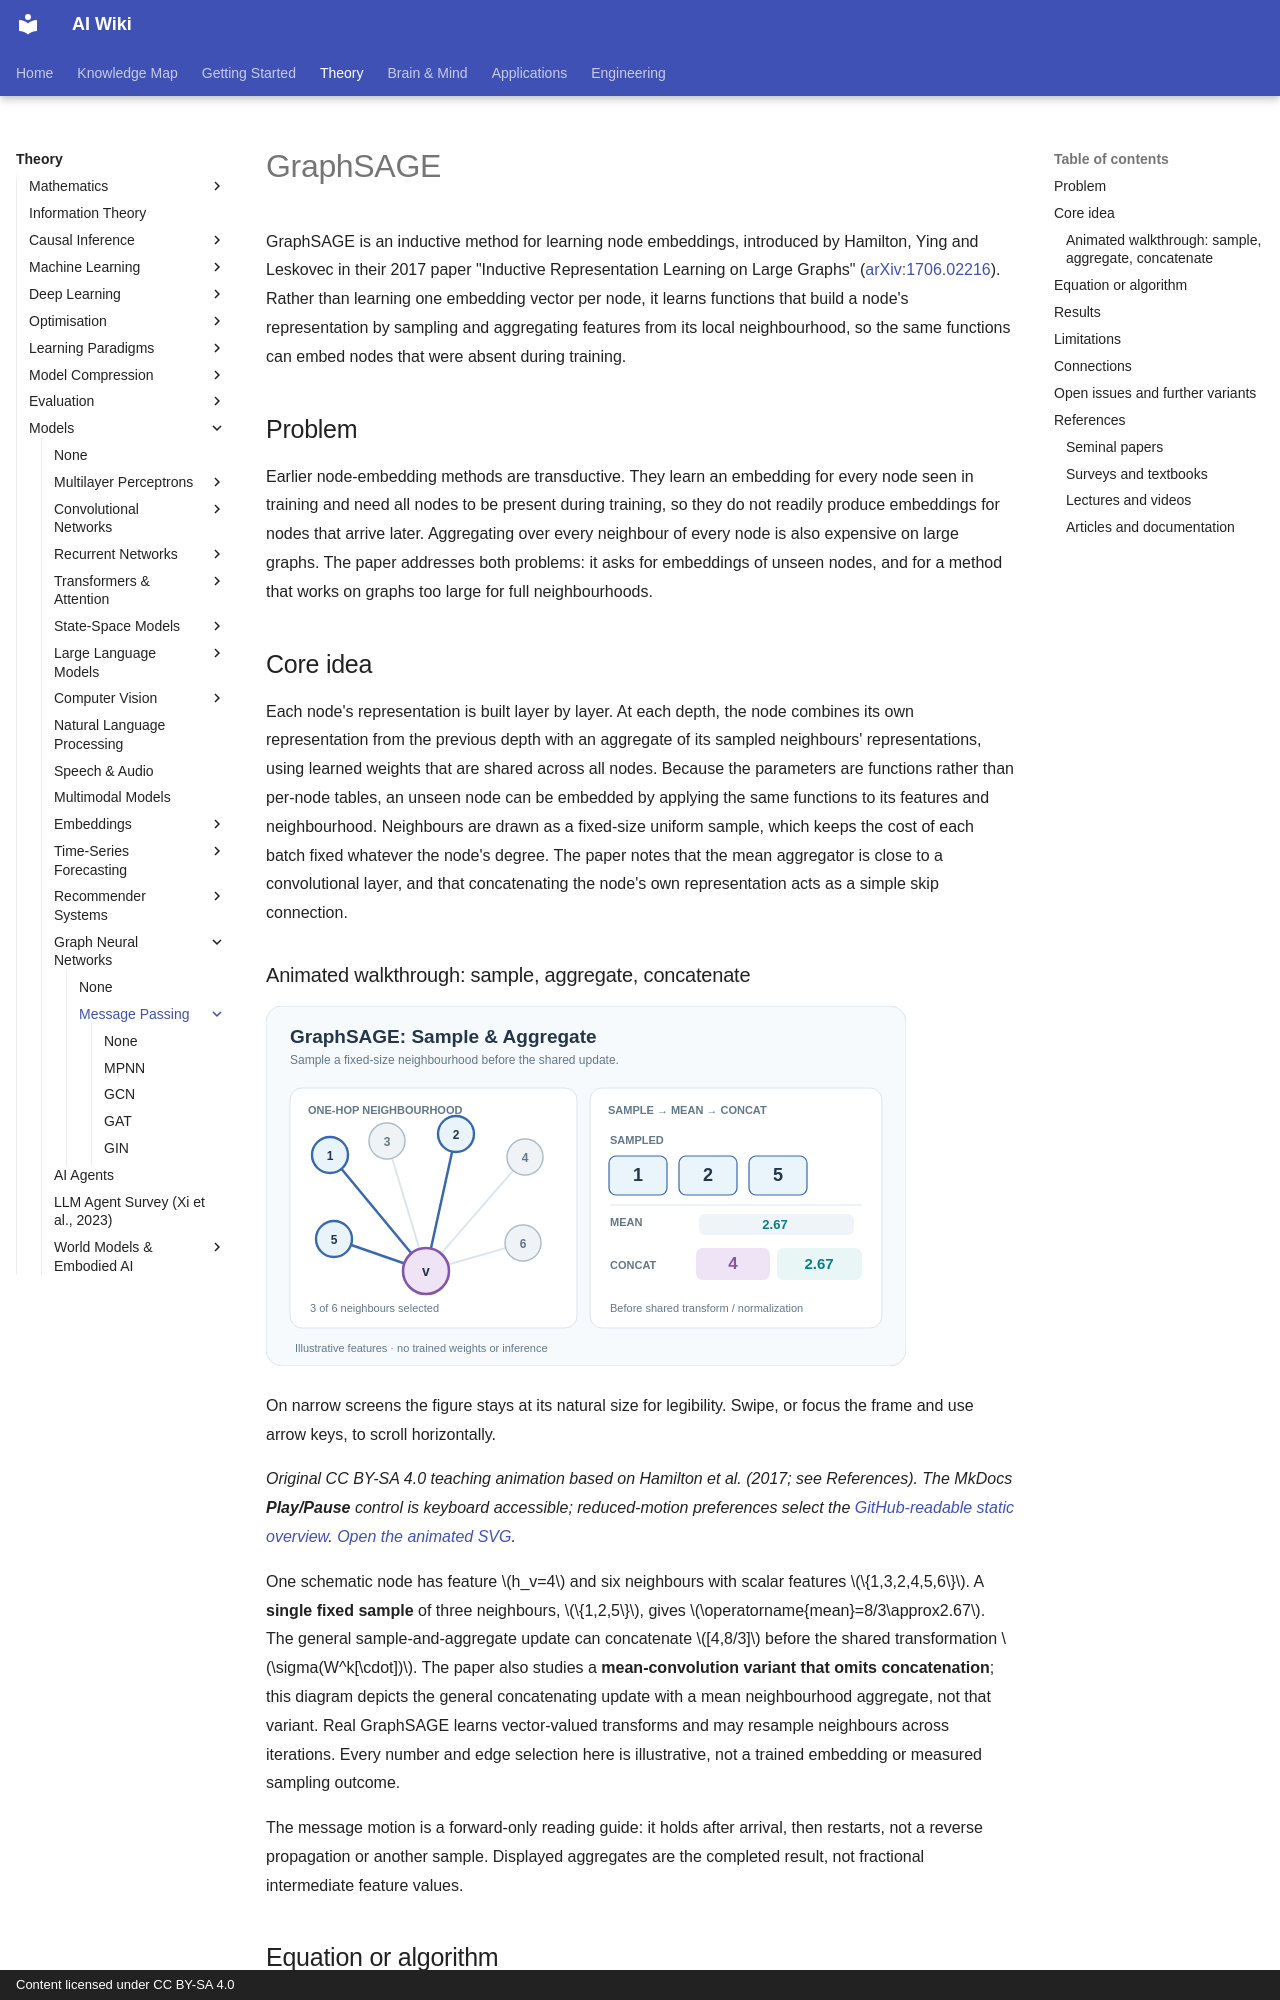

repository: zi-yue-1129/ai-wiki · page: theory/models/gnn/message-passing/graphsage/index.html · generator: mkdocs · copyright: Content licensed under CC BY-SA 4.0

---
related:
- theory/models/gnn/message-passing
- theory/models/gnn
aliases:
  - Graph Sample and Aggregate
  - GraphSAGE
  - 圖採樣與聚合
tags:
  - graph neural networks
  - inductive learning
  - neighbourhood sampling
last_reviewed: 2026-10-28
---

# GraphSAGE

GraphSAGE is an inductive method for learning node embeddings, introduced by Hamilton, Ying and Leskovec in their 2017 paper "Inductive Representation Learning on Large Graphs" ([arXiv:1706.02216](https://arxiv.org/abs/1706.02216)). Rather than learning one embedding vector per node, it learns functions that build a node's representation by sampling and aggregating features from its local neighbourhood, so the same functions can embed nodes that were absent during training.

## Problem

Earlier node-embedding methods are transductive. They learn an embedding for every node seen in training and need all nodes to be present during training, so they do not readily produce embeddings for nodes that arrive later. Aggregating over every neighbour of every node is also expensive on large graphs. The paper addresses both problems: it asks for embeddings of unseen nodes, and for a method that works on graphs too large for full neighbourhoods.

## Core idea

Each node's representation is built layer by layer. At each depth, the node combines its own representation from the previous depth with an aggregate of its sampled neighbours' representations, using learned weights that are shared across all nodes. Because the parameters are functions rather than per-node tables, an unseen node can be embedded by applying the same functions to its features and neighbourhood. Neighbours are drawn as a fixed-size uniform sample, which keeps the cost of each batch fixed whatever the node's degree. The paper notes that the mean aggregator is close to a convolutional layer, and that concatenating the node's own representation acts as a simple skip connection.
